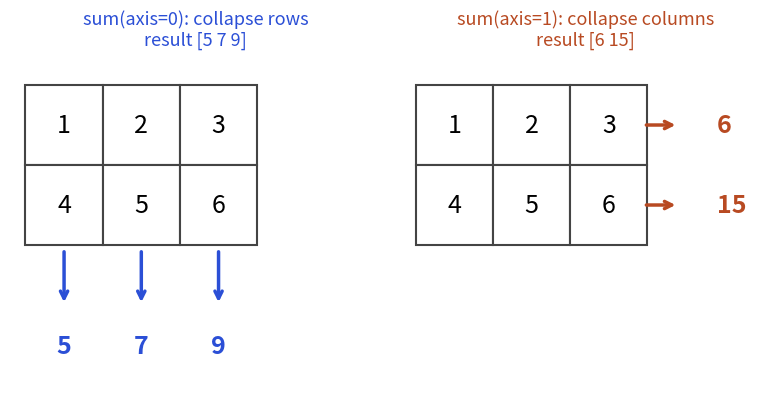

This figure's Python source:
import matplotlib
matplotlib.use("Agg")
import matplotlib.pyplot as plt
import numpy as np
from matplotlib.patches import Rectangle, FancyArrowPatch
B,O,T,R,P="#2b4fd6","#b84a22","#357a70","#aa2d26","#6a2fd0"
plt.rcParams.update({"font.size":13,"axes.titlesize":15})

fig,axs=plt.subplots(1,2,figsize=(8,4.2),dpi=110)
a=np.array([[1,2,3],[4,5,6]])
for ax,(ax_i,title,col) in zip(axs,[(0,"sum(axis=0): collapse rows\nresult [5 7 9]",B),(1,"sum(axis=1): collapse columns\nresult [6 15]",O)]):
    ax.set_xlim(-0.2,4.6);ax.set_ylim(-1.8,2.4);ax.axis("off")
    for r in range(2):
        for c in range(3):
            ax.add_patch(Rectangle((c,1-r),1,1,fc="white",ec="#444",lw=1.5))
            ax.text(c+.5,1.5-r,str(a[r,c]),ha="center",va="center",fontsize=18)
    if ax_i==0:
        for c in range(3):
            ax.annotate("",xy=(c+.5,-.75),xytext=(c+.5,-.05),arrowprops=dict(arrowstyle="->",color=col,lw=2.5))
            ax.text(c+.5,-1.35,str(a[:,c].sum()),ha="center",fontsize=18,color=col,fontweight="bold")
    else:
        for r in range(2):
            ax.annotate("",xy=(3.4,1.5-r),xytext=(2.95,1.5-r),arrowprops=dict(arrowstyle="->",color=col,lw=2.5))
            ax.text(3.9,1.5-r,str(a[r].sum()),ha="left",va="center",fontsize=18,color=col,fontweight="bold")
    ax.set_title(title,color=col,fontsize=13)
fig.tight_layout();plt.savefig("lib16_axis.png",bbox_inches="tight")
